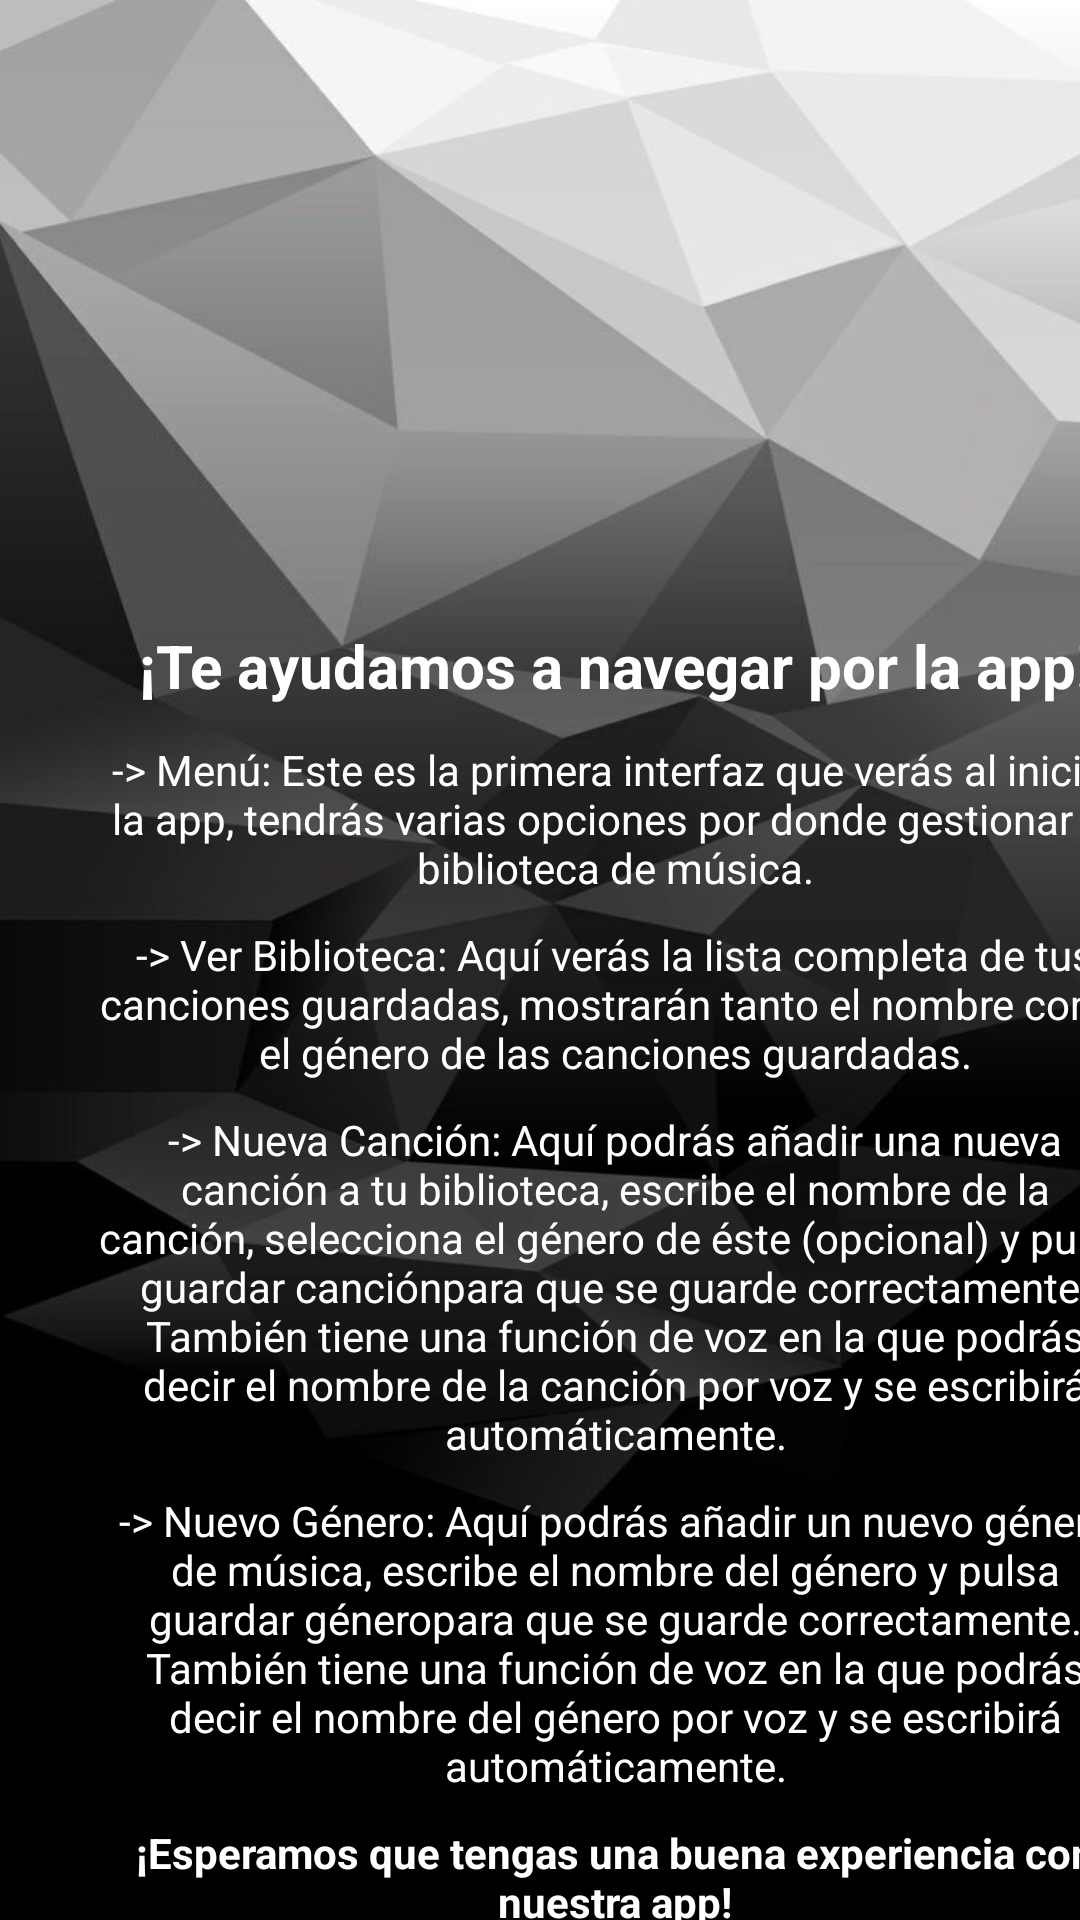

Here is an Android app screen rendered from its layout file. Give the layout XML and the strings, colors and styles it references.
<!-- AndroidManifest.xml: application theme Theme.MusicBox -->
<!-- res/layout/activity_manual.xml -->
<?xml version="1.0" encoding="utf-8"?>
<androidx.constraintlayout.widget.ConstraintLayout xmlns:android="http://schemas.android.com/apk/res/android"
    xmlns:app="http://schemas.android.com/apk/res-auto"
    xmlns:tools="http://schemas.android.com/tools"
    android:layout_width="match_parent"
    android:layout_height="match_parent"
    android:background="@drawable/fondo"
    tools:context=".ManualActivity">

    <ImageView
        android:id="@+id/imageView"
        android:layout_width="350dp"
        android:layout_height="178dp"
        android:layout_marginStart="30dp"
        android:layout_marginTop="19dp"
        android:contentDescription="@string/app_name"
        app:layout_constraintStart_toStartOf="parent"
        app:layout_constraintTop_toTopOf="parent"
        app:srcCompat="@drawable/logo"
        tools:ignore="ImageContrastCheck" />

    <TextView
        android:id="@+id/txt_intromanual"
        android:layout_width="320dp"
        android:layout_height="30dp"
        android:layout_marginStart="45dp"
        android:layout_marginTop="10dp"
        android:gravity="center"
        android:text="@string/txt_intromanual"
        android:textColor="@color/white"
        android:textSize="20sp"
        android:textStyle="bold"
        app:layout_constraintStart_toStartOf="parent"
        app:layout_constraintTop_toBottomOf="@+id/imageView" />

    <TextView
        android:id="@+id/txt_menumanual"
        android:layout_width="350dp"
        android:layout_height="wrap_content"
        android:layout_marginStart="30dp"
        android:layout_marginTop="10dp"
        android:gravity="center"
        android:text="@string/txt_menumanual"
        android:textColor="@color/white"
        app:layout_constraintStart_toStartOf="parent"
        app:layout_constraintTop_toBottomOf="@+id/txt_intromanual" />

    <TextView
        android:id="@+id/txt_bibliotecamanual"
        android:layout_width="350dp"
        android:layout_height="wrap_content"
        android:layout_marginStart="30dp"
        android:layout_marginTop="10dp"
        android:gravity="center"
        android:text="@string/txt_bibliotecamanual"
        android:textColor="@color/white"
        app:layout_constraintStart_toStartOf="parent"
        app:layout_constraintTop_toBottomOf="@+id/txt_menumanual" />

    <TextView
        android:id="@+id/txt_cancionmanual"
        android:layout_width="350dp"
        android:layout_height="wrap_content"
        android:layout_marginStart="30dp"
        android:layout_marginTop="10dp"
        android:gravity="center"
        android:text="@string/txt_cancionmanual"
        android:textColor="@color/white"
        app:layout_constraintStart_toStartOf="parent"
        app:layout_constraintTop_toBottomOf="@+id/txt_bibliotecamanual" />

    <TextView
        android:id="@+id/txt_generomanual"
        android:layout_width="350dp"
        android:layout_height="wrap_content"
        android:layout_marginStart="30dp"
        android:layout_marginTop="10dp"
        android:gravity="center"
        android:text="@string/txt_generomanual"
        android:textColor="@color/white"
        app:layout_constraintStart_toStartOf="parent"
        app:layout_constraintTop_toBottomOf="@+id/txt_cancionmanual" />

    <TextView
        android:id="@+id/txt_expmanual"
        android:layout_width="350dp"
        android:layout_height="wrap_content"
        android:layout_marginStart="30dp"
        android:layout_marginTop="10dp"
        android:gravity="center"
        android:text="@string/txt_expmanual"
        android:textColor="@color/white"
        android:textStyle="bold"
        app:layout_constraintStart_toStartOf="parent"
        app:layout_constraintTop_toBottomOf="@+id/txt_generomanual" />

    <Button
        android:id="@+id/btn_volvermanual"
        android:layout_width="wrap_content"
        android:layout_height="wrap_content"
        android:layout_marginStart="152dp"
        android:layout_marginTop="10dp"
        android:onClick="volverMenu"
        android:text="@string/btn_volver"
        android:textColor="@color/black"
        android:textSize="18sp"
        app:layout_constraintStart_toStartOf="parent"
        app:layout_constraintTop_toBottomOf="@+id/txt_expmanual" />

</androidx.constraintlayout.widget.ConstraintLayout>
<!-- resources referenced by this layout -->
<resources>
  <color name="black">#FF000000</color>
  <color name="white">#FFFFFFFF</color>
  <!-- drawable fondo: jpg bitmap (drawable-v24, 31240 bytes) -->
  <string name="app_name">Music Box</string>
  <string name="btn_volver">Volver</string>
  <string name="txt_bibliotecamanual">-&gt; Ver Biblioteca: Aquí verás la lista completa de tus canciones guardadas, mostrarán tanto el nombre como el género de las canciones guardadas.</string>
  <string name="txt_cancionmanual">-&gt; Nueva Canción: Aquí podrás añadir una nueva canción a tu biblioteca, escribe el nombre de la canción, selecciona el género de éste (opcional) y pulsa "guardar canción" para que se guarde correctamente. También tiene una función de voz en la que podrás decir el nombre de la canción por voz y se escribirá automáticamente.</string>
  <string name="txt_expmanual">¡Esperamos que tengas una buena experiencia con nuestra app!</string>
  <string name="txt_generomanual">-&gt; Nuevo Género: Aquí podrás añadir un nuevo género de música, escribe el nombre del género y pulsa "guardar género" para que se guarde correctamente. También tiene una función de voz en la que podrás decir el nombre del género por voz y se escribirá automáticamente.</string>
  <string name="txt_intromanual">¡Te ayudamos a navegar por la app!</string>
  <string name="txt_menumanual">-&gt; Menú: Este es la primera interfaz que verás al iniciar la app, tendrás varias opciones por donde gestionar tu biblioteca de música.</string>
  <style name="Theme.MusicBox" parent="Theme.MaterialComponents.DayNight.DarkActionBar">
          
          <item name="colorPrimary">@color/colorPrimary</item>
          <item name="colorPrimaryVariant">@color/colorPrimaryDark</item>
          <item name="colorOnPrimary">@color/white</item>
          
          <item name="colorSecondary">@color/teal_200</item>
          <item name="colorSecondaryVariant">@color/teal_700</item>
          <item name="colorOnSecondary">@color/black</item>
          
          <item name="android:statusBarColor">?attr/colorPrimaryVariant</item>
          
      </style>
  <color name="colorPrimary">#F57C00</color>
  <color name="colorPrimaryDark">#EF6C00</color>
  <color name="teal_200">#FF03DAC5</color>
  <color name="teal_700">#FF018786</color>
</resources>
